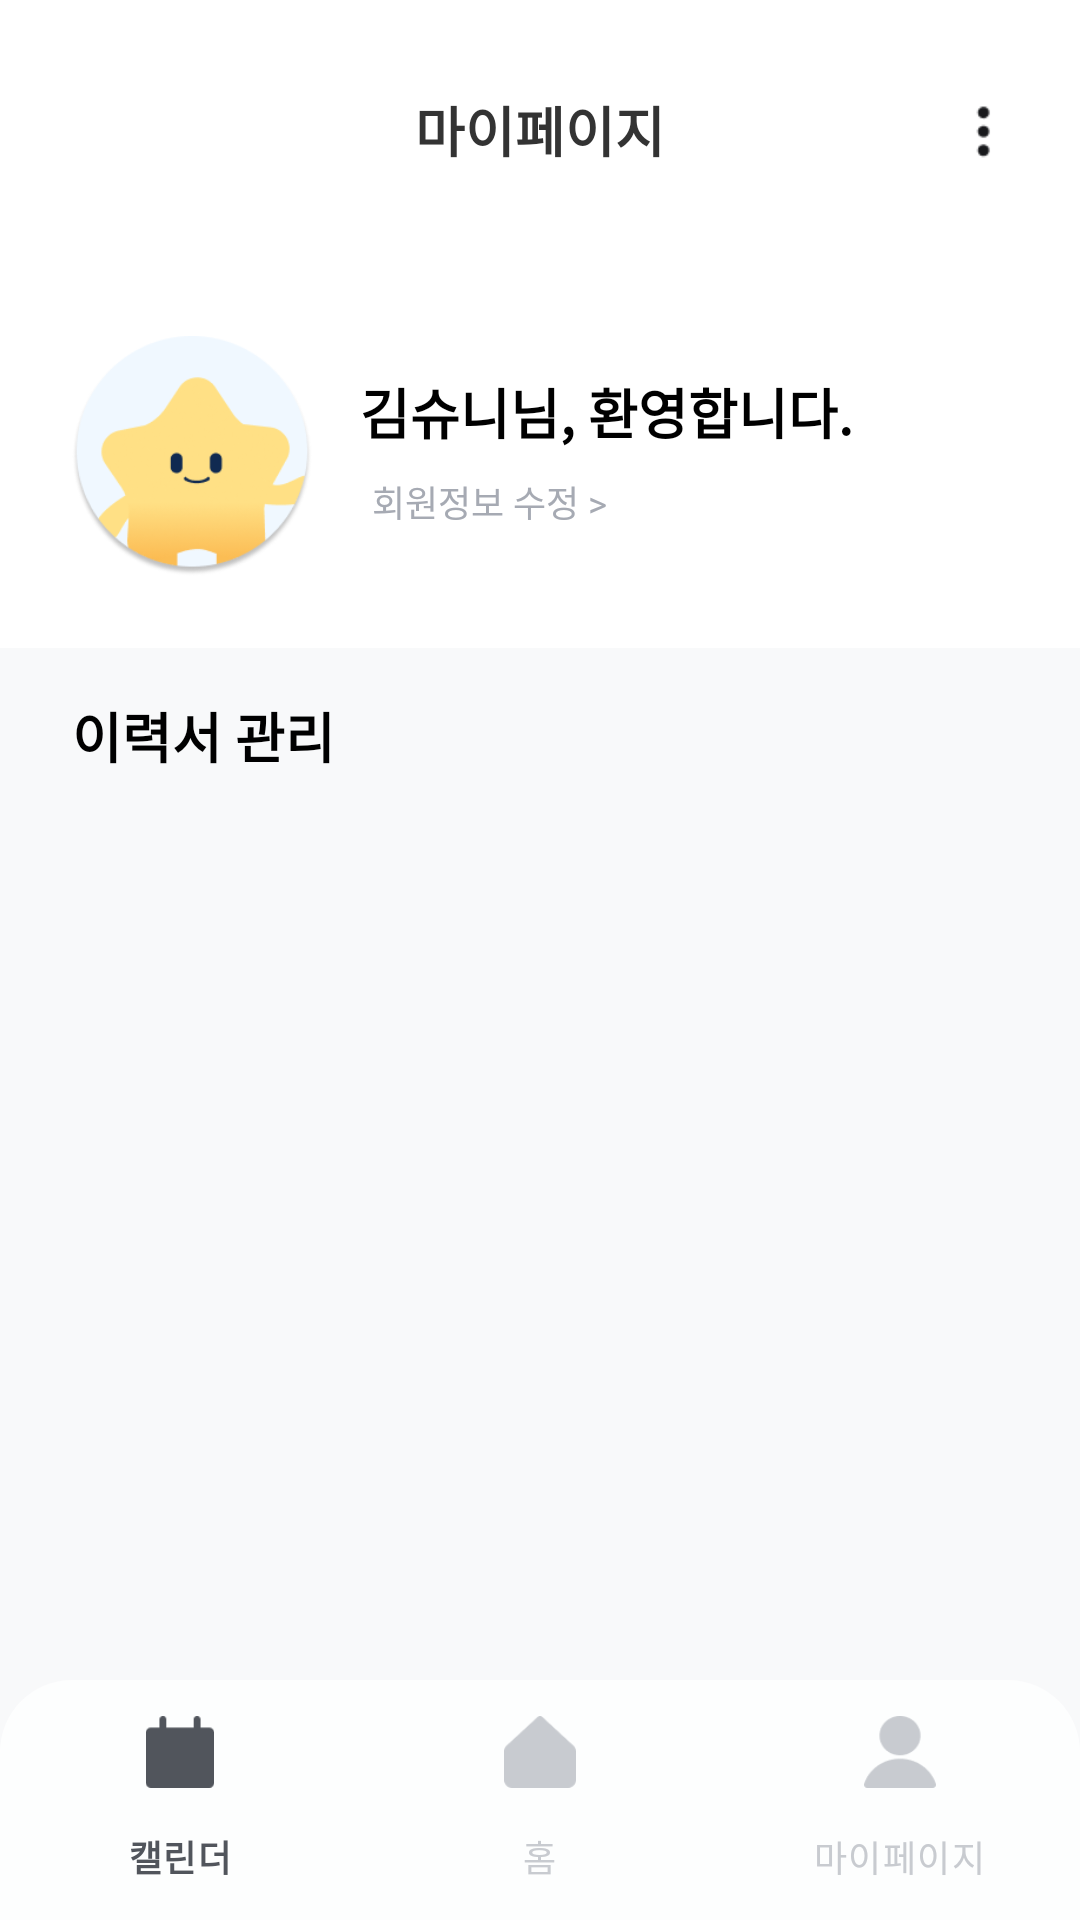

Produce the Android XML layout that renders to this screen, including the resource entries it uses.
<!-- AndroidManifest.xml: application theme Theme.TimePick -->
<!-- res/layout/activity_my_page.xml -->
<?xml version="1.0" encoding="utf-8"?>
<androidx.constraintlayout.widget.ConstraintLayout xmlns:android="http://schemas.android.com/apk/res/android"
    xmlns:app="http://schemas.android.com/apk/res-auto"
    xmlns:tools="http://schemas.android.com/tools"
    android:layout_width="match_parent"
    android:layout_height="match_parent"
    android:background="#F8F9FA">

    
    <View
        android:id="@+id/view_mypage_toolbar_bg"
        android:layout_width="match_parent"
        android:layout_height="88dp"
        android:background="#FFFFFF"
        app:layout_constraintTop_toTopOf="parent" />

    
    <TextView
        android:layout_width="wrap_content"
        android:layout_height="wrap_content"
        android:layout_marginTop="30dp"
        android:text="마이페이지"
        android:textColor="#333333"
        android:textSize="18sp"
        android:textStyle="bold"
        app:layout_constraintEnd_toEndOf="parent"
        app:layout_constraintStart_toStartOf="parent"
        app:layout_constraintTop_toTopOf="parent" />

    
    <ImageButton
        android:id="@+id/btn_more"
        android:layout_width="48dp"
        android:layout_height="48dp"
        android:layout_marginTop="20dp"
        android:layout_marginEnd="8dp"
        android:padding="15dp"
        android:scaleType="fitCenter"
        android:background="?attr/selectableItemBackgroundBorderless"
        android:src="@drawable/btn_more"
        app:layout_constraintEnd_toEndOf="parent"
        app:layout_constraintTop_toTopOf="parent" />

    
    <androidx.constraintlayout.widget.ConstraintLayout
        android:id="@+id/layout_profile"
        android:layout_width="match_parent"
        android:layout_height="wrap_content"
        android:background="#FFFFFF"
        android:padding="24dp"
        app:layout_constraintTop_toBottomOf="@id/view_mypage_toolbar_bg">

        
        <ImageView
            android:id="@+id/iv_profile_img"
            android:layout_width="80dp"
            android:layout_height="80dp"
            android:src="@drawable/img_profile"
            app:layout_constraintStart_toStartOf="parent"
            app:layout_constraintTop_toTopOf="parent" />

        
        <TextView
            android:id="@+id/tv_user_name"
            android:layout_width="wrap_content"
            android:layout_height="wrap_content"
            android:layout_marginStart="16dp"
            android:layout_marginTop="12dp"
            android:text="김슈니님, 환영합니다."
            android:textColor="#000000"
            android:textSize="18sp"
            android:textStyle="bold"
            app:layout_constraintStart_toEndOf="@id/iv_profile_img"
            app:layout_constraintTop_toTopOf="@id/iv_profile_img" />

        
        <TextView
            android:id="@+id/btn_edit_profile"
            android:layout_width="wrap_content"
            android:layout_height="wrap_content"
            android:layout_marginTop="4dp"
            android:background="?attr/selectableItemBackground"
            android:clickable="true"
            android:focusable="true"
            android:padding="4dp"
            android:text="회원정보 수정 >"
            android:textColor="#A6AAB3"
            android:textSize="12sp"
            app:layout_constraintStart_toStartOf="@id/tv_user_name"
            app:layout_constraintTop_toBottomOf="@id/tv_user_name" />
    </androidx.constraintlayout.widget.ConstraintLayout>

    
    <androidx.constraintlayout.widget.ConstraintLayout
        android:id="@+id/layout_resume_header"
        android:layout_width="match_parent"
        android:layout_height="wrap_content"
        android:layout_marginTop="4dp"
        android:paddingHorizontal="24dp"
        android:paddingVertical="12dp"
        app:layout_constraintTop_toBottomOf="@id/layout_profile">

        
        <TextView
            android:layout_width="wrap_content"
            android:layout_height="wrap_content"
            android:text="이력서 관리"
            android:textColor="#000000"
            android:textSize="18sp"
            android:textStyle="bold"
            app:layout_constraintBottom_toBottomOf="parent"
            app:layout_constraintStart_toStartOf="parent"
            app:layout_constraintTop_toTopOf="parent" />

        
        <ImageButton
            android:id="@+id/btn_add_resume"
            android:layout_width="30dp"
            android:layout_height="30dp"
            android:background="?attr/selectableItemBackgroundBorderless"
            android:padding="6dp"
            android:scaleType="fitCenter"
            android:src="@drawable/ic_plus"
            android:visibility="gone"
            app:layout_constraintBottom_toBottomOf="parent"
            app:layout_constraintEnd_toEndOf="parent"
            app:layout_constraintTop_toTopOf="parent" />
    </androidx.constraintlayout.widget.ConstraintLayout>

    
    <FrameLayout
        android:id="@+id/layout_resume_card_container"
        android:layout_width="390dp"
        android:layout_height="160dp"
        android:layout_marginHorizontal="24dp"
        android:layout_marginTop="12dp"
        android:visibility="gone"
        app:layout_constraintEnd_toEndOf="parent"
        app:layout_constraintStart_toStartOf="parent"
        app:layout_constraintTop_toBottomOf="@id/layout_resume_header"
        tools:visibility="visible">

        
        <include layout="@layout/item_resume_card" />
    </FrameLayout>

    
    <LinearLayout
        android:id="@+id/layout_resume_empty"
        android:layout_width="wrap_content"
        android:layout_height="wrap_content"
        android:gravity="center"
        android:orientation="vertical"
        android:visibility="gone"
        app:layout_constraintBottom_toBottomOf="parent"
        app:layout_constraintEnd_toEndOf="parent"
        app:layout_constraintStart_toStartOf="parent"
        app:layout_constraintTop_toBottomOf="@id/layout_resume_header"
        app:layout_constraintVertical_bias="0.3">

        
        <ImageView
            android:layout_width="172dp"
            android:layout_height="167dp"
            android:src="@drawable/img_job_empty" />

        
        <TextView
            android:layout_width="wrap_content"
            android:layout_height="wrap_content"
            android:layout_marginTop="20dp"
            android:text="작성된 이력서가 없습니다."
            android:textColor="#A6AAB3"
            android:textSize="14sp" />

        
        <TextView
            android:layout_width="wrap_content"
            android:layout_height="wrap_content"
            android:layout_marginTop="10dp"
            android:gravity="center"
            android:text="지금 바로 이력서를 작성하고,\n아르바이트에 지원해보세요!"
            android:textColor="#A6AAB3"
            android:textSize="12sp" />
    </LinearLayout>

    
    <com.google.android.material.bottomnavigation.BottomNavigationView
        android:id="@+id/bottom_navigation"
        android:layout_width="match_parent"
        android:layout_height="wrap_content"
        android:background="@drawable/bg_bottom_nav"
        android:elevation="20dp"
        app:itemIconTint="@color/selector_nav_item"
        app:itemRippleColor="@android:color/transparent"
        app:itemTextColor="@color/selector_nav_item"
        app:labelVisibilityMode="labeled"
        app:menu="@menu/menu_bottom_nav"
        app:layout_constraintBottom_toBottomOf="parent"
        app:layout_constraintEnd_toEndOf="parent"
        app:layout_constraintStart_toStartOf="parent" />

    
    <androidx.cardview.widget.CardView
        android:id="@+id/cv_more_menu"
        android:layout_width="140dp"
        android:layout_height="wrap_content"
        android:layout_marginTop="4dp"
        android:layout_marginEnd="16dp"
        android:visibility="gone"
        app:cardBackgroundColor="#FFFFFF"
        app:cardCornerRadius="12dp"
        app:cardElevation="8dp"
        app:layout_constraintEnd_toEndOf="parent"
        app:layout_constraintTop_toBottomOf="@id/btn_more"
        tools:visibility="visible">

        
        <LinearLayout
            android:layout_width="match_parent"
            android:layout_height="wrap_content"
            android:orientation="vertical"
            android:paddingVertical="8dp">

            
            <TextView
                android:id="@+id/btn_menu_withdraw"
                android:layout_width="match_parent"
                android:layout_height="wrap_content"
                android:background="?attr/selectableItemBackground"
                android:clickable="true"
                android:focusable="true"
                android:paddingHorizontal="16dp"
                android:paddingVertical="12dp"
                android:text="회원탈퇴"
                android:textColor="#777D88"
                android:textSize="14sp" />

            
            <View
                android:layout_width="match_parent"
                android:layout_height="1dp"
                android:layout_marginHorizontal="3dp"
                android:background="@drawable/divider_line" />

            
            <TextView
                android:id="@+id/btn_menu_logout"
                android:layout_width="match_parent"
                android:layout_height="wrap_content"
                android:background="?attr/selectableItemBackground"
                android:clickable="true"
                android:focusable="true"
                android:paddingHorizontal="16dp"
                android:paddingVertical="12dp"
                android:text="로그아웃"
                android:textColor="#777D88"
                android:textSize="14sp" />
        </LinearLayout>
    </androidx.cardview.widget.CardView>

</androidx.constraintlayout.widget.ConstraintLayout>
<!-- res/layout/item_resume_card.xml (included above) -->
<?xml version="1.0" encoding="utf-8"?>
<androidx.cardview.widget.CardView
    xmlns:android="http://schemas.android.com/apk/res/android"
    xmlns:app="http://schemas.android.com/apk/res-auto"
    android:layout_width="match_parent"
    android:layout_height="wrap_content"
    android:layout_marginHorizontal="16dp"
    android:layout_marginVertical="8dp"
    app:cardBackgroundColor="#FFFFFF"
    app:cardCornerRadius="20dp"
    app:cardElevation="2dp"
    app:cardPreventCornerOverlap="false">

    
    <androidx.constraintlayout.widget.ConstraintLayout
        android:layout_width="match_parent"
        android:layout_height="wrap_content"
        android:layout_marginLeft="15dp"
        android:padding="15dp">

        
        <TextView
            android:id="@+id/tv_resume_name"
            android:layout_width="wrap_content"
            android:layout_height="wrap_content"
            android:text="작성자 이름"
            android:textColor="#000000"
            android:textSize="18sp"
            android:textStyle="bold"
            app:layout_constraintStart_toStartOf="parent"
            app:layout_constraintTop_toTopOf="parent" />

        
        <ImageButton
            android:id="@+id/btn_resume_detail"
            android:layout_width="48dp"
            android:layout_height="40dp"
            android:background="?attr/selectableItemBackgroundBorderless"
            android:padding="12dp"
            android:scaleType="centerInside"
            android:src="@drawable/ic_back_arrow"
            android:rotation="180"
            app:layout_constraintBottom_toBottomOf="@id/tv_resume_name"
            app:layout_constraintEnd_toEndOf="parent"
            app:layout_constraintTop_toTopOf="@id/tv_resume_name" />

        
        <LinearLayout
            android:layout_width="wrap_content"
            android:layout_height="wrap_content"
            android:layout_marginTop="15dp"
            android:layout_marginBottom="20dp"
            android:orientation="vertical"
            app:layout_constraintStart_toStartOf="parent"
            app:layout_constraintTop_toBottomOf="@id/tv_resume_name">

            
            <TextView
                android:id="@+id/tv_resume_date"
                android:layout_width="wrap_content"
                android:layout_height="wrap_content"
                android:layout_marginBottom="8dp"
                android:text="2026.01.21"
                android:textColor="#A6AAB3"
                android:textSize="12sp" />

            
            <LinearLayout
                android:layout_width="wrap_content"
                android:layout_height="wrap_content"
                android:orientation="horizontal">
                <TextView
                    android:layout_width="60dp"
                    android:layout_height="wrap_content"
                    android:text="희망 지역 |"
                    android:textColor="#A6AAB3"
                    android:textSize="12sp" />
                <TextView
                    android:id="@+id/tv_resume_location"
                    android:layout_width="wrap_content"
                    android:layout_height="wrap_content"
                    android:text="희망 지역명"
                    android:textColor="#000000"
                    android:textSize="12sp" />
            </LinearLayout>

            
            <LinearLayout
                android:layout_width="wrap_content"
                android:layout_height="wrap_content"
                android:layout_marginTop="6dp"
                android:orientation="horizontal">
                <TextView
                    android:layout_width="60dp"
                    android:layout_height="wrap_content"
                    android:text="희망 직종 |"
                    android:textColor="#A6AAB3"
                    android:textSize="12sp" />
                <TextView
                    android:id="@+id/tv_resume_category"
                    android:layout_width="wrap_content"
                    android:layout_height="wrap_content"
                    android:text="희망 직종명"
                    android:textColor="#000000"
                    android:textSize="12sp" />
            </LinearLayout>
        </LinearLayout>

    </androidx.constraintlayout.widget.ConstraintLayout>
</androidx.cardview.widget.CardView>
<!-- resources referenced by this layout -->
<resources>
  <!-- drawable bg_bottom_nav (drawable) -->
  <?xml version="1.0" encoding="utf-8"?>
  <shape xmlns:android="http://schemas.android.com/apk/res/android"
      android:shape="rectangle">
  
      
      <solid android:color="#CCFFFFFF" />
  
      
      <corners
          android:topLeftRadius="24dp"
          android:topRightRadius="24dp" />
  
  </shape>
  <!-- drawable btn_more: png bitmap (drawable, 550 bytes) -->
  <!-- drawable ic_back_arrow: png bitmap (drawable, 238 bytes) -->
  <!-- drawable ic_plus: png bitmap (drawable, 250 bytes) -->
  <!-- drawable img_job_empty: png bitmap (drawable, 12906 bytes) -->
  <!-- drawable img_profile: png bitmap (drawable, 17304 bytes) -->
  <style name="Theme.TimePick" parent="Base.Theme.TimePick" />
  <style name="Base.Theme.TimePick" parent="Theme.Material3.DayNight.NoActionBar">
          
          
      </style>
</resources>
